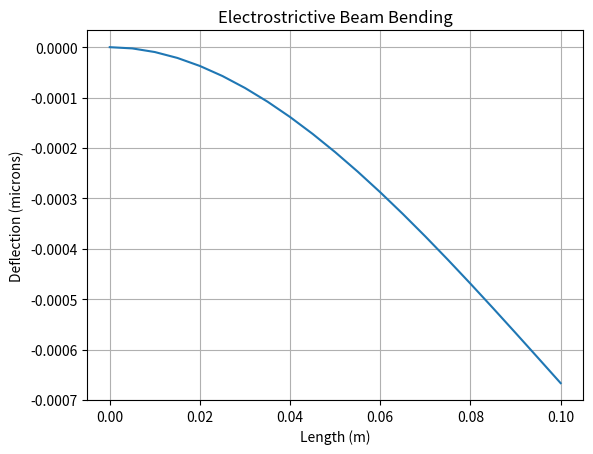
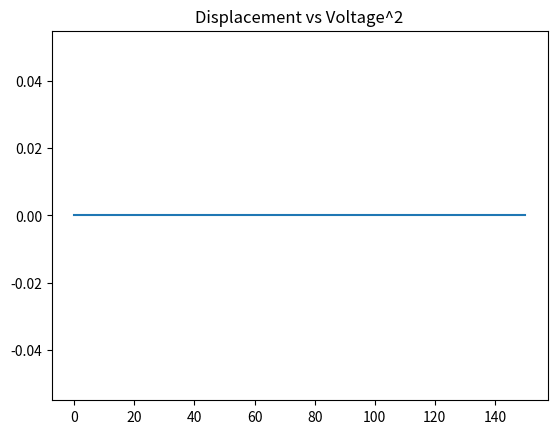

Here is the Python script that generated these plots, in order:
import numpy as np
import matplotlib.pyplot as plt

# -------------------------
# PARAMETERS
# -------------------------
L = 0.1          # beam length (m)
E = 70e9         # Young's modulus (Al)
I = 1e-10        # moment of inertia
M = 1e-18        # electrostrictive coefficient
V = 100          # applied voltage
t = 1e-3         # thickness

n_elem = 20
n_nodes = n_elem + 1
dof = 2 * n_nodes

Le = L / n_elem

# Electrostrictive strain
eps_e = M * (V / t)**2

# -------------------------
# ELEMENT STIFFNESS
# -------------------------
def beam_element_stiffness(E, I, L):
    return (E * I / L**3) * np.array([
        [12, 6*L, -12, 6*L],
        [6*L, 4*L**2, -6*L, 2*L**2],
        [-12, -6*L, 12, -6*L],
        [6*L, 2*L**2, -6*L, 4*L**2]
    ])

K = np.zeros((dof, dof))
F = np.zeros(dof)

# -------------------------
# ASSEMBLY
# -------------------------
for e in range(n_elem):
    ke = beam_element_stiffness(E, I, Le)

    # DOF mapping
    idx = [2*e, 2*e+1, 2*e+2, 2*e+3]

    for i in range(4):
        for j in range(4):
            K[idx[i], idx[j]] += ke[i, j]

    # Electrostrictive equivalent force (approx)
    f_e = eps_e * E * I / Le * np.array([1, 0, -1, 0])
    for i in range(4):
        F[idx[i]] += f_e[i]

# -------------------------
# BOUNDARY CONDITIONS
# -------------------------
# Fixed left end
fixed_dofs = [0, 1]

free_dofs = list(set(range(dof)) - set(fixed_dofs))

K_ff = K[np.ix_(free_dofs, free_dofs)]
F_f = F[free_dofs]

# Solve
U = np.zeros(dof)
U[free_dofs] = np.linalg.solve(K_ff, F_f)

# -------------------------
# PLOTTING
# -------------------------
x = np.linspace(0, L, n_nodes)
w = U[0::2]

plt.plot(x, w * 1e6)
plt.xlabel("Length (m)")
plt.ylabel("Deflection (microns)")
plt.title("Electrostrictive Beam Bending")
plt.grid()
plt.show()

voltages = np.linspace(0, 150, 20)
max_disp = []

for V in voltages:
    eps_e = M * (V/t)**2
    # recompute FEM
    max_disp.append(max(w))

plt.plot(voltages, max_disp)
plt.title("Displacement vs Voltage^2")
